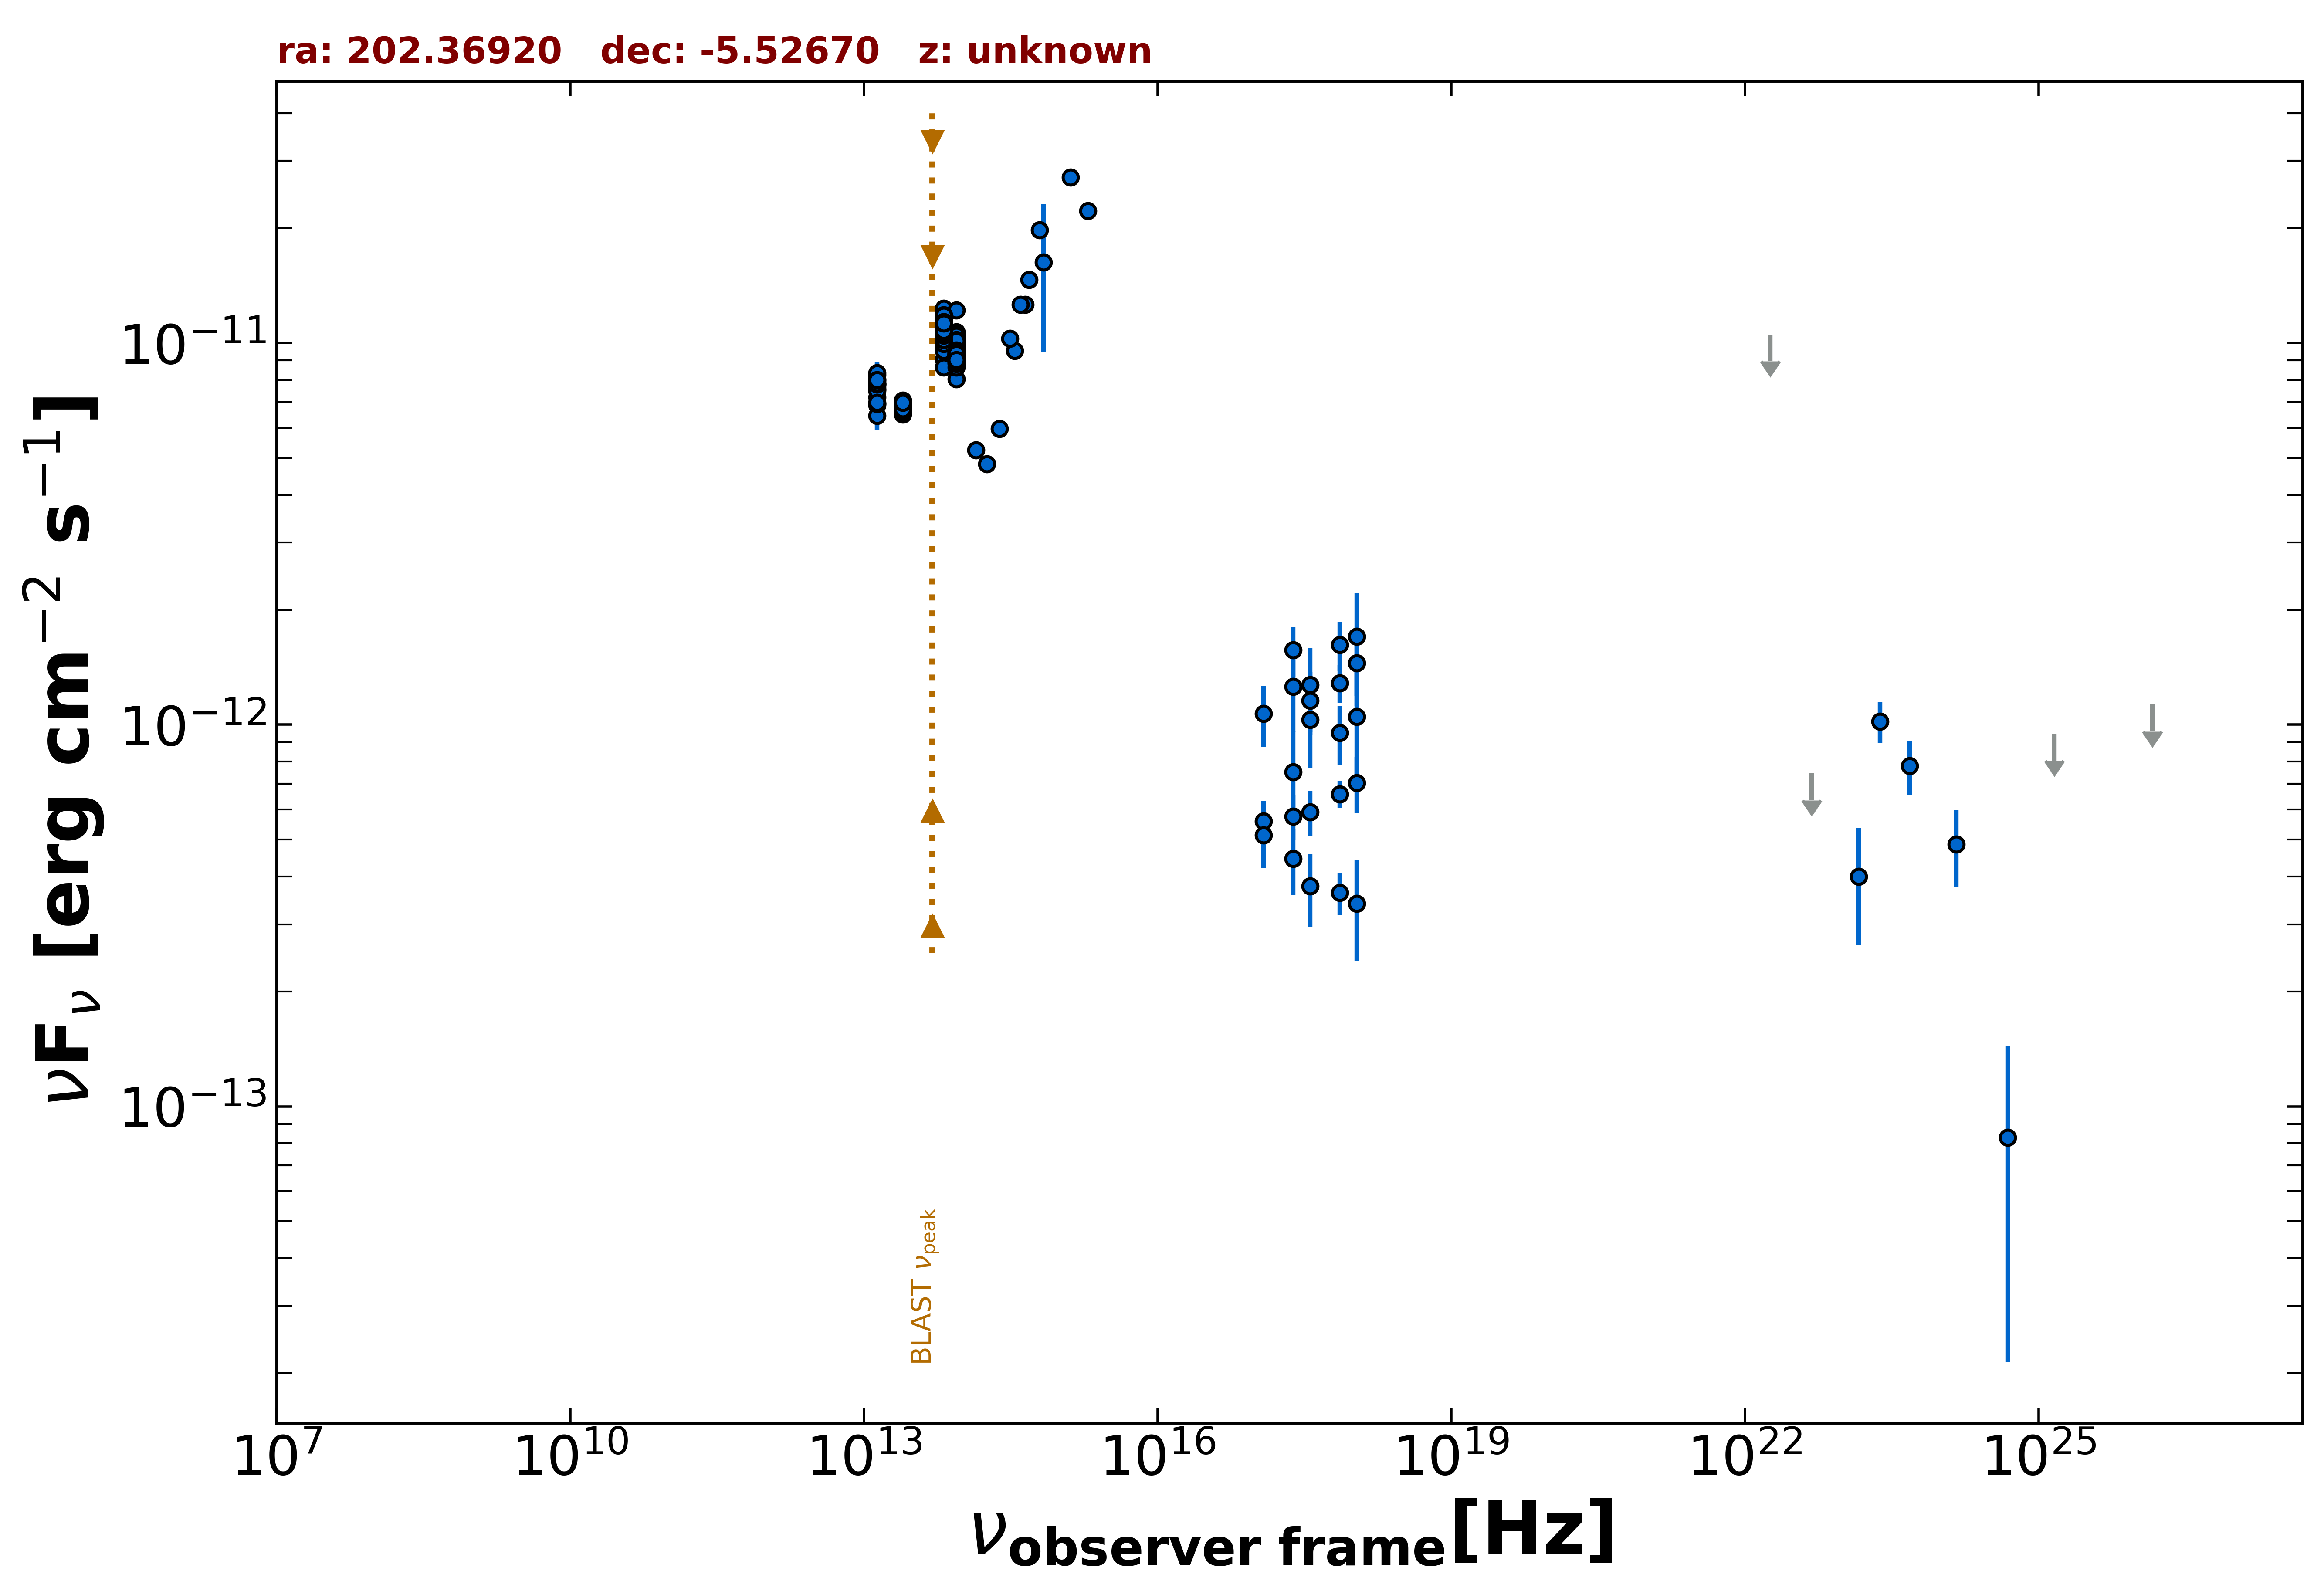

Values plotted in this chart, from the file beside it:
freq., flux, err_flux, MJD_start, MJD_end, flag, catalog, reference
2.418e+17, 1.567e-12, 2.315e-13, 55000, 55000, , RASS, Boller et al. 2016  A&A  103  1
2.418e+17, 5.746e-13, 7.740e-14, 56821, 58825, , 1OUSX, Giommi et al. in preparation
1.209e+17, 5.585e-13, 7.330e-14, 56821, 58825, , 1OUSX, Giommi et al. in preparation
3.627e+17, 5.906e-13, 8.155e-14, 56821, 58825, , 1OUSX, Giommi et al. in preparation
7.253e+17, 6.576e-13, 5.390e-14, 56821, 58825, , 1OUSX, Giommi et al. in preparation
1.088e+18, 7.040e-13, 1.183e-13, 56821, 58825, , 1OUSX, Giommi et al. in preparation
7.253e+17, 1.286e-12, 1.470e-13, 55000, 55000, , 2SXPS, Evans et al. 2020  ApJS  247  54
1.209e+17, 1.068e-12, 1.935e-13, 55000, 55000, , 2SXPS, Evans et al. 2020  ApJS  247  54
3.627e+17, 1.157e-12, 2.192e-13, 55000, 55000, , 2SXPS, Evans et al. 2020  ApJS  247  54
1.088e+18, 1.450e-12, 3.285e-13, 55000, 55000, , 2SXPS, Evans et al. 2020  ApJS  247  54
1.389e+14, 5.240e-12, 1.445e-13, 55000, 55000, , 2MASS, Skrutskie et al. 2006  AJ  131  1163
1.804e+14, 4.823e-12, 1.600e-13, 55000, 55000, , 2MASS, Skrutskie et al. 2006  AJ  131  1163
2.427e+14, 5.960e-12, 1.815e-13, 55000, 55000, , 2MASS, Skrutskie et al. 2006  AJ  131  1163
8.817e+13, 9.450e-12, 8.000e-15, 55000, 55000, , UNWISE, Schlafly et al. 2019  ApJS  240  30
6.517e+13, 1.060e-11, 1.000e-14, 55000, 55000, , UNWISE, Schlafly et al. 2019  ApJS  240  30
8.817e+13, 9.231e-12, 1.955e-13, 55000, 55000, , WISE, Wright et al. 2010  AJ  140  1868
6.517e+13, 1.066e-11, 1.950e-13, 55000, 55000, , WISE, Wright et al. 2010  AJ  140  1868
2.498e+13, 6.810e-12, 1.130e-13, 55000, 55000, , WISE, Wright et al. 2010  AJ  140  1868
1.363e+13, 7.571e-12, 2.160e-13, 55000, 55000, , WISE, Wright et al. 2010  AJ  140  1868
8.817e+13, 9.622e-12, 1.595e-13, 57039, 57039, , NEOWISE, Mainzer et al. 2014  ApJ  792  30
6.517e+13, 1.109e-11, 1.850e-13, 57039, 57039, , NEOWISE, Mainzer et al. 2014  ApJ  792  30
8.817e+13, 9.613e-12, 1.685e-13, 57038, 57038, , NEOWISE, Mainzer et al. 2014  ApJ  792  30
6.517e+13, 1.088e-11, 1.600e-13, 57038, 57038, , NEOWISE, Mainzer et al. 2014  ApJ  792  30
8.817e+13, 9.403e-12, 2.080e-13, 57038, 57038, , NEOWISE, Mainzer et al. 2014  ApJ  792  30
6.517e+13, 1.091e-11, 1.700e-13, 57038, 57038, , NEOWISE, Mainzer et al. 2014  ApJ  792  30
8.817e+13, 1.011e-11, 2.050e-13, 57038, 57038, , NEOWISE, Mainzer et al. 2014  ApJ  792  30
6.517e+13, 1.097e-11, 1.800e-13, 57038, 57038, , NEOWISE, Mainzer et al. 2014  ApJ  792  30
8.817e+13, 9.711e-12, 1.785e-13, 57038, 57038, , NEOWISE, Mainzer et al. 2014  ApJ  792  30
6.517e+13, 1.092e-11, 1.900e-13, 57038, 57038, , NEOWISE, Mainzer et al. 2014  ApJ  792  30
8.817e+13, 9.792e-12, 1.620e-13, 57039, 57039, , NEOWISE, Mainzer et al. 2014  ApJ  792  30
6.517e+13, 1.100e-11, 1.750e-13, 57039, 57039, , NEOWISE, Mainzer et al. 2014  ApJ  792  30
8.817e+13, 9.578e-12, 1.680e-13, 57039, 57039, , NEOWISE, Mainzer et al. 2014  ApJ  792  30
6.517e+13, 1.114e-11, 1.750e-13, 57039, 57039, , NEOWISE, Mainzer et al. 2014  ApJ  792  30
8.817e+13, 1.001e-11, 1.480e-13, 57039, 57039, , NEOWISE, Mainzer et al. 2014  ApJ  792  30
6.517e+13, 1.096e-11, 1.600e-13, 57039, 57039, , NEOWISE, Mainzer et al. 2014  ApJ  792  30
8.817e+13, 9.446e-12, 1.740e-13, 57038, 57038, , NEOWISE, Mainzer et al. 2014  ApJ  792  30
6.517e+13, 1.092e-11, 1.700e-13, 57038, 57038, , NEOWISE, Mainzer et al. 2014  ApJ  792  30
8.817e+13, 9.810e-12, 2.550e-13, 57035, 57035, , NEOWISE, Mainzer et al. 2014  ApJ  792  30
6.517e+13, 1.090e-11, 3.550e-13, 57035, 57035, , NEOWISE, Mainzer et al. 2014  ApJ  792  30
8.817e+13, 9.756e-12, 1.530e-13, 57039, 57039, , NEOWISE, Mainzer et al. 2014  ApJ  792  30
6.517e+13, 1.132e-11, 1.700e-13, 57039, 57039, , NEOWISE, Mainzer et al. 2014  ApJ  792  30
8.817e+13, 9.657e-12, 1.425e-13, 57038, 57038, , NEOWISE, Mainzer et al. 2014  ApJ  792  30
6.517e+13, 1.091e-11, 1.600e-13, 57038, 57038, , NEOWISE, Mainzer et al. 2014  ApJ  792  30
8.817e+13, 9.864e-12, 1.545e-13, 58132, 58132, , NEOWISE, Mainzer et al. 2014  ApJ  792  30
6.517e+13, 1.132e-11, 1.800e-13, 58132, 58132, , NEOWISE, Mainzer et al. 2014  ApJ  792  30
8.817e+13, 9.983e-12, 1.560e-13, 58132, 58132, , NEOWISE, Mainzer et al. 2014  ApJ  792  30
6.517e+13, 1.168e-11, 1.800e-13, 58132, 58132, , NEOWISE, Mainzer et al. 2014  ApJ  792  30
8.817e+13, 9.964e-12, 1.550e-13, 58132, 58132, , NEOWISE, Mainzer et al. 2014  ApJ  792  30
6.517e+13, 1.137e-11, 1.850e-13, 58132, 58132, , NEOWISE, Mainzer et al. 2014  ApJ  792  30
8.817e+13, 9.910e-12, 1.900e-13, 58132, 58132, , NEOWISE, Mainzer et al. 2014  ApJ  792  30
6.517e+13, 1.121e-11, 2.050e-13, 58132, 58132, , NEOWISE, Mainzer et al. 2014  ApJ  792  30
8.817e+13, 1.004e-11, 1.685e-13, 58132, 58132, , NEOWISE, Mainzer et al. 2014  ApJ  792  30
6.517e+13, 1.100e-11, 1.600e-13, 58132, 58132, , NEOWISE, Mainzer et al. 2014  ApJ  792  30
8.817e+13, 9.702e-12, 1.610e-13, 58132, 58132, , NEOWISE, Mainzer et al. 2014  ApJ  792  30
6.517e+13, 1.098e-11, 1.700e-13, 58132, 58132, , NEOWISE, Mainzer et al. 2014  ApJ  792  30
8.817e+13, 9.792e-12, 1.620e-13, 58133, 58133, , NEOWISE, Mainzer et al. 2014  ApJ  792  30
6.517e+13, 1.162e-11, 2.050e-13, 58133, 58133, , NEOWISE, Mainzer et al. 2014  ApJ  792  30
8.817e+13, 9.819e-12, 1.720e-13, 58133, 58133, , NEOWISE, Mainzer et al. 2014  ApJ  792  30
6.517e+13, 1.112e-11, 1.650e-13, 58133, 58133, , NEOWISE, Mainzer et al. 2014  ApJ  792  30
8.817e+13, 9.828e-12, 2.090e-13, 58290, 58290, , NEOWISE, Mainzer et al. 2014  ApJ  792  30
... 541 more rows
